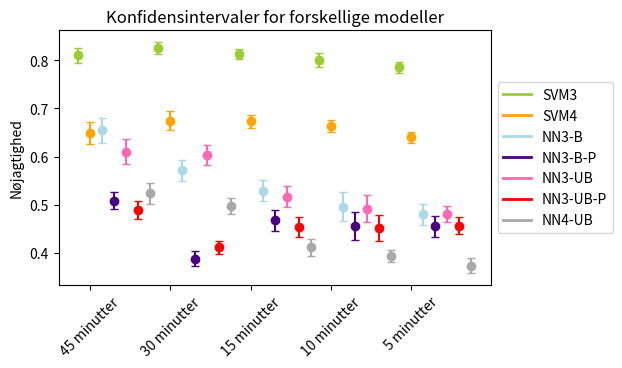

Reproduce this figure in Python.
import numpy as np
import matplotlib
import matplotlib.pyplot as plt
from matplotlib.lines import Line2D
# import tikzplotlib

# matplotlib.use("pgf")
# matplotlib.rcParams.update({
#     "pgf.texsystem": "pdflatex",
#     'font.family': 'serif',
#     'text.usetex': True,
#     'pgf.rcfonts': False,
# })


def plot_confidence_intervals(data_sets, labels, title):
    fig, ax = plt.subplots()
    x = np.arange(len(data_sets[0]))
    width = 0.15

    confidence_level = 0.95
    z_score = {2: 4.303, 3: 3.182, 4: 2.776, 5: 2.571, 6: 2.447, 7: 2.365, 8: 2.306, 9: 2.262, 10: 2.228, 11: 2.201, 12: 2.179, 13: 2.160, 14: 2.145, 15: 2.131, 16: 2.120, 17: 2.567, 47: 2.014, 48: 2.014, 49: 2.014, 50: 2.009}
    
    # colors = ['blue', 'orange', 'green', 'red', 'purple', 'brown', 'teal']
    # colors = ['red', 'green', 'blue', 'orange', 'purple', 'teal', 'brown']
    # colors = ['blue', 'orange', 'green', 'red', 'purple', 'pink', 'gray']
    # colors = ['red', 'green', 'blue', 'orange', 'magenta', 'brown', 'gray']
    # colors = ['red', 'green', 'blue', 'orange', 'purple', 'brown', 'darkgray']
    # colors = ["#B7F0B1", "#2EBD4F", "#B4E1E7", "#2471A3", "#BDADEA", "#6A5ACD", "#FFC0CB"]
    colors = ["#9ACD32", "#FFA500", "#ADD8E6", "#4B0082", "#FF69B4", "#FF0000", "#A9A9A9"]


    for j, data_set in enumerate(data_sets):
        for i, data in enumerate(data_set):
            mean = np.mean(data)
            std = np.sqrt(np.sum((data-mean)**2)/(len(data)-1))
            margin_of_error = z_score[len(data)-1] * (std / np.sqrt(len(data)))
            lower_bound = mean - margin_of_error
            upper_bound = mean + margin_of_error

            # Plot data points
            ax.plot(x[i]+j*width, mean, marker='o', color=colors[j], label=labels[j] if i == 0 else "")

            # Plot error bars
            ax.errorbar(x[i]+j*width, mean, yerr=margin_of_error, fmt='none', ecolor=colors[j], capsize=3)

    # Set axis labels and title
    ax.set_xticks(x+width)
    # ax.set_xticklabels(['Formiddag: Eget dataset', 'Aften: Eget dataset', 'Formiddag: Anden dag', 'Formiddag: Andet tidspunkt', 'Aften: Anden dag', 'Aften: Andet tidspunkt'], rotation=45)
    # ax.set_xticklabels(['45 minutter', 'Formiddag: Andet tidspunkt', 'Aften: Anden dag', 'Aften: Andet tidspunkt'], rotation=45)
    ax.set_xticklabels(['45 minutter', '30 minutter', '15 minutter', '10 minutter', '5 minutter'], rotation=45)
    fig.subplots_adjust(bottom=0.35)
    fig.subplots_adjust(right=0.8)
    # ax.set_xlabel('Data set')
    ax.set_ylabel('Nøjagtighed')
    ax.set_title(title)

    # Add legend
    handles = [Line2D([0], [0], color=color, linewidth=2) for color in colors]
    ax.legend(handles=handles, labels=labels, loc='center left', bbox_to_anchor=(1, 0.5))

    # plt.savefig('DifferentModels.pgf')
    
    # tikzplotlib.save("differentModels.tex")
    
    # Show plot
    plt.show()
    


# """ NEW DATA ONLY FROM 45 MINUTES"""

# Define data
dataSVM3 = [[0.8755595344673232, 0.9266304347826086, 0.8600531443755536, 0.9122965641952984, 0.8941281138790036, 0.8936936936936937, 0.9045936395759717, 0.7828612926652142, 0.7889518413597734, 0.7917570498915402, 0.7437365783822477, 0.7046742209631728, 0.8228488792480115, 0.690050107372942, 0.8046477850399419, 0.8438177874186551, 0.807444523979957, 0.8511256354393609, 0.806657223796034, 0.795017793594306, 0.7795389048991355, 0.7469964664310954, 0.7672597864768683, 0.8321325648414986, 0.8148409893992933, 0.7814946619217081, 0.8162824207492796, 0.841696113074205, 0.8327402135231317, 0.8544668587896254, 0.8240282685512368, 0.8436599423631124, 0.8318021201413428, 0.8455516014234875, 0.8254416961130742, 0.801423487544484, 0.8328530259365994, 0.7430207587687903, 0.7857661583151779, 0.8101983002832861, 0.8228488792480115, 0.7158196134574087, 0.7516339869281046, 0.7953257790368272, 0.8373101952277657, 0.6649964209019327, 0.8235294117647058, 0.8172804532577904, 0.7758496023138105], [0.8795698924731182, 0.8823529411764706, 0.8659574468085106, 0.9175704989154013, 0.8675213675213675, 0.9155844155844156, 0.8704883227176221, 0.7996742671009772, 0.7943526904635055, 0.8187229437229437, 0.7693965517241379, 0.7701763762693746, 0.8289902280130294, 0.7113015532940546, 0.8191662154845696, 0.8397193739881273, 0.8245425188374597, 0.8585418933623504, 0.8344901227976508, 0.8288770053475936, 0.806799784133837, 0.7808510638297872, 0.8025751072961373, 0.8489442338927992, 0.8367129135538954, 0.7946666666666666, 0.8202368137782562, 0.8546419098143236, 0.8654876741693462, 0.871281773931855, 0.8422174840085288, 0.8459051724137931, 0.8146574614976102, 0.8452062131762186, 0.8604155567394779, 0.8097014925373134, 0.8305540613232921, 0.7903485254691689, 0.7978319783197833, 0.8042553191489362, 0.8217179902755267, 0.7568585260892953, 0.8091353996737357, 0.8351120597652081, 0.843360433604336, 0.7103854389721628, 0.8354978354978355, 0.8151885289431758, 0.8220064724919094], [0.8378088077336198, 0.8703703703703703, 0.8469713071200851, 0.8839479392624728, 0.8365384615384616, 0.8735135135135135, 0.865323435843054, 0.7863951473136915, 0.7746478873239436, 0.7713915298184961, 0.7352051835853132, 0.7523605150214592, 0.8100825727944372, 0.7331052181351583, 0.8097497842968076, 0.8347676419965576, 0.8007761966364813, 0.8377555458895172, 0.803770351328192, 0.7803938356164384, 0.7731780940060371, 0.7225063938618926, 0.7731381833835558, 0.823937554206418, 0.8139734247749678, 0.7898550724637681, 0.8248175182481752, 0.8310696095076401, 0.8345509239363988, 0.8402597402597403, 0.8399657680787335, 0.8175559380378657, 0.8226286686516376, 0.8523605150214593, 0.8367521367521368, 0.8194207836456558, 0.8378378378378378, 0.7586798114016288, 0.8266320795503674, 0.8109028960817717, 0.8210435532557137, 0.7803617571059431, 0.8205907906168549, 0.8331193838254172, 0.837521663778163, 0.7688034188034188, 0.8405172413793104, 0.8038216560509555, 0.8241616509028374], [0.8047882136279927, 0.8366013071895425, 0.8269581056466302, 0.8651162790697674, 0.8443223443223443, 0.8544949026876738, 0.8681818181818182, 0.7401542833942347, 0.6921537229783827, 0.6998784933171325, 0.7560777957860616, 0.7583568264196536, 0.8235533822330888, 0.7438877755511022, 0.7943434343434344, 0.833937928254736, 0.8159385113268608, 0.848694942903752, 0.8198632891033374, 0.7342432757928543, 0.6827000808407437, 0.663734506197521, 0.7924071082390953, 0.8161854412362749, 0.834271922767498, 0.8230123851378346, 0.8181818181818182, 0.807799442896936, 0.834274193548387, 0.8375964271213967, 0.8337349397590361, 0.8387096774193549, 0.8228958915037894, 0.8164251207729468, 0.847233360064154, 0.8099800399201597, 0.8211414790996785, 0.7645640819606268, 0.8205751316322397, 0.7975239616613419, 0.8125252525252525, 0.7621163166397416, 0.8249185667752443, 0.8185467683661181, 0.8107229894394801, 0.6904285142170604, 0.826806620912394, 0.8061305732484076, 0.8026580749093838], [0.7800161160354553, 0.7998366013071896, 0.7442231075697211, 0.8144833197721725, 0.8389423076923077, 0.8540145985401459, 0.8305489260143198, 0.7750190985485104, 0.7210704862419902, 0.7896341463414634, 0.743609309423884, 0.742412746585736, 0.7821250479478328, 0.6832579185520362, 0.7545592705167173, 0.7831690674753601, 0.7734196496572734, 0.7927858787413661, 0.7709201060204468, 0.7569916855631141, 0.7736782046405477, 0.7368222891566265, 0.7687333586915177, 0.7863705972434916, 0.7987874194770747, 0.7462406015037594, 0.7582292849035187, 0.7591760299625468, 0.7942293090356871, 0.7997707298433321, 0.7912254160363086, 0.8277693474962063, 0.8190011265490049, 0.8476118271417741, 0.8402567975830816, 0.818557475582269, 0.8132325141776937, 0.7516068052930057, 0.796952380952381, 0.7992481203007519, 0.814899277841125, 0.7684410646387833, 0.8206896551724138, 0.8204158790170132, 0.8402140672782875, 0.6861341371514694, 0.7908124525436598, 0.7924316223304608, 0.7890151515151516]]
#
#[
#    [0.8755595344673232, 0.9266304347826086, 0.8600531443755536, 0.9122965641952984, 0.8941281138790036, 0.8936936936936937, 0.9045936395759717, 0.7828612926652142, 0.7889518413597734, 0.7917570498915402, 0.7437365783822477, 0.7046742209631728, 0.8228488792480115, 0.690050107372942, 0.8046477850399419, 0.8438177874186551, 0.807444523979957, 0.8511256354393609, 0.806657223796034, 0.795017793594306, 0.7795389048991355, 0.7469964664310954, 0.7672597864768683, 0.8321325648414986, 0.8148409893992933, 0.7814946619217081, 0.8162824207492796, 0.841696113074205, 0.8327402135231317, 0.8544668587896254, 0.8240282685512368, 0.8436599423631124, 0.8318021201413428, 0.8455516014234875, 0.8254416961130742, 0.801423487544484, 0.8328530259365994, 0.7430207587687903, 0.7857661583151779, 0.8101983002832861, 0.8228488792480115, 0.7158196134574087, 0.7516339869281046, 0.7953257790368272, 0.8373101952277657, 0.6649964209019327, 0.8235294117647058, 0.8172804532577904, 0.7758496023138105],
#    [0.8795698924731182, 0.8823529411764706, 0.8659574468085106, 0.9175704989154013, 0.8675213675213675, 0.9155844155844156, 0.8704883227176221, 0.7996742671009772, 0.7943526904635055, 0.8187229437229437, 0.7693965517241379, 0.7701763762693746, 0.8289902280130294, 0.7113015532940546, 0.8191662154845696, 0.8397193739881273, 0.8245425188374597, 0.8585418933623504, 0.8344901227976508, 0.8288770053475936, 0.806799784133837, 0.7808510638297872, 0.8025751072961373, 0.8489442338927992, 0.8367129135538954, 0.7946666666666666, 0.8202368137782562, 0.8546419098143236, 0.8654876741693462, 0.871281773931855, 0.8422174840085288, 0.8459051724137931, 0.8146574614976102, 0.8452062131762186, 0.8604155567394779, 0.8097014925373134, 0.8305540613232921, 0.7903485254691689, 0.7978319783197833, 0.8042553191489362, 0.8217179902755267, 0.7568585260892953, 0.8091353996737357, 0.8351120597652081, 0.843360433604336, 0.7103854389721628, 0.8354978354978355, 0.8151885289431758, 0.8220064724919094],
#    [0.8378088077336198, 0.8703703703703703, 0.8469713071200851, 0.8839479392624728, 0.8365384615384616, 0.8735135135135135, 0.865323435843054, 0.7863951473136915, 0.7746478873239436, 0.7713915298184961, 0.7352051835853132, 0.7523605150214592, 0.8100825727944372, 0.7331052181351583, 0.8097497842968076, 0.8347676419965576, 0.8007761966364813, 0.8377555458895172, 0.803770351328192, 0.7803938356164384, 0.7731780940060371, 0.7225063938618926, 0.7731381833835558, 0.823937554206418, 0.8139734247749678, 0.7898550724637681, 0.8248175182481752, 0.8310696095076401, 0.8345509239363988, 0.8402597402597403, 0.8399657680787335, 0.8175559380378657, 0.8226286686516376, 0.8523605150214593, 0.8367521367521368, 0.8194207836456558, 0.8378378378378378, 0.7586798114016288, 0.8266320795503674, 0.8109028960817717, 0.8210435532557137, 0.7803617571059431, 0.8205907906168549, 0.8331193838254172, 0.837521663778163, 0.7688034188034188, 0.8405172413793104, 0.8038216560509555, 0.8241616509028374],
#    [0.8047882136279927, 0.8366013071895425, 0.8269581056466302, 0.8651162790697674, 0.8443223443223443, 0.8544949026876738, 0.8681818181818182, 0.7401542833942347, 0.6921537229783827, 0.6998784933171325, 0.7560777957860616, 0.7583568264196536, 0.8235533822330888, 0.7438877755511022, 0.7943434343434344, 0.833937928254736, 0.8159385113268608, 0.848694942903752, 0.8198632891033374, 0.7342432757928543, 0.6827000808407437, 0.663734506197521, 0.7924071082390953, 0.8161854412362749, 0.834271922767498, 0.8230123851378346, 0.8181818181818182, 0.807799442896936, 0.834274193548387, 0.8375964271213967, 0.8337349397590361, 0.8387096774193549, 0.8228958915037894, 0.8164251207729468, 0.847233360064154, 0.8099800399201597, 0.8211414790996785, 0.7645640819606268, 0.8205751316322397, 0.7975239616613419, 0.8125252525252525, 0.7621163166397416, 0.8249185667752443, 0.8185467683661181, 0.8107229894394801, 0.6904285142170604, 0.826806620912394, 0.8061305732484076, 0.8026580749093838],
#    [0.7800161160354553, 0.7998366013071896, 0.7442231075697211, 0.8144833197721725, 0.8389423076923077, 0.8540145985401459, 0.8305489260143198, 0.7750190985485104, 0.7210704862419902, 0.7896341463414634, 0.743609309423884, 0.742412746585736, 0.7821250479478328, 0.6832579185520362, 0.7545592705167173, 0.7831690674753601, 0.7734196496572734, 0.7927858787413661, 0.7709201060204468, 0.7569916855631141, 0.7736782046405477, 0.7368222891566265, 0.7687333586915177, 0.7863705972434916, 0.7987874194770747, 0.7462406015037594, 0.7582292849035187, 0.7591760299625468, 0.7942293090356871, 0.7997707298433321, 0.7912254160363086, 0.8277693474962063, 0.8190011265490049, 0.8476118271417741, 0.8402567975830816, 0.818557475582269, 0.8132325141776937, 0.7516068052930057, 0.796952380952381, 0.7992481203007519, 0.814899277841125, 0.7684410646387833, 0.8206896551724138, 0.8204158790170132, 0.8402140672782875, 0.6861341371514694, 0.7908124525436598, 0.7924316223304608, 0.7890151515151516]
    
    #[0.8755595344673232, 0.9266304347826086, 0.8600531443755536, 0.9122965641952984, 0.8941281138790036, 0.8936936936936937, 0.9045936395759717,
    #0.7828612926652142, 0.7889518413597734, 0.7917570498915402, 0.7437365783822477, 0.7046742209631728, 0.8228488792480115, 0.690050107372942, 0.8046477850399419, 0.8438177874186551, 0.807444523979957, 0.8511256354393609, 0.806657223796034,
    #0.795017793594306, 0.7795389048991355, 0.7469964664310954, 0.7672597864768683, 0.8321325648414986, 0.8148409893992933, 0.7814946619217081, 0.8162824207492796, 0.841696113074205, 0.8327402135231317, 0.8544668587896254, 0.8240282685512368,
    #0.8436599423631124, 0.8318021201413428, 0.8455516014234875, 0.8254416961130742, 0.801423487544484, 0.8328530259365994,
    #0.7430207587687903, 0.7857661583151779, 0.8101983002832861, 0.8228488792480115, 0.7158196134574087, 0.7516339869281046, 0.7953257790368272, 0.8373101952277657, 0.6649964209019327, 0.8235294117647058, 0.8172804532577904, 0.7758496023138105]
#]

""" SVM 4 """
dataSVM4 = [[0.7989276139410187, 0.7940780619111709, 0.743368700265252, 0.8543492919757248, 0.7366310160427807, 0.7852842809364549, 0.8603874415497662, 0.6151776103336921, 0.5753715498938429, 0.5571736785329018, 0.5535905680600214, 0.554140127388535, 0.633764832793959, 0.617363344051447, 0.6119483315392895, 0.6316073354908306, 0.6404072883172561, 0.7120559741657696, 0.6841825902335457, 0.5967914438502674, 0.5222043873729267, 0.4962606837606838, 0.586096256684492, 0.6345639379347244, 0.6260683760683761, 0.6112299465240641, 0.5987158908507223, 0.6533119658119658, 0.6310160427807486, 0.7233814874264313, 0.7136752136752137, 0.64633493846977, 0.625, 0.6422459893048128, 0.7158119658119658, 0.6149732620320856, 0.6131621187800963, 0.5878885316184351, 0.6792249730893434, 0.6459660297239915, 0.6418554476806904, 0.5482315112540193, 0.6442411194833154, 0.6130573248407644, 0.7745415318230853, 0.5493033226152197, 0.6630785791173305, 0.6539278131634819, 0.5916936353829557], [0.792604501607717, 0.8190630048465266, 0.6831210191082803, 0.8527508090614887, 0.7158908507223114, 0.7592295345104334, 0.8333333333333334, 0.6540322580645161, 0.6137270550678372, 0.5779483037156704, 0.6116700201207244, 0.6324410707151419, 0.6765062676910635, 0.6182838813151563, 0.6427996781979083, 0.6583400483481063, 0.6710950080515298, 0.7394991922455574, 0.7250199840127898, 0.6356340288924559, 0.5700521878763549, 0.5236567762630313, 0.6516673362796304, 0.6595659163987139, 0.6748293857888398, 0.6361088871096877, 0.6271525830997197, 0.6188, 0.6893086816720257, 0.7575392038600723, 0.7534136546184739, 0.6617174959871589, 0.6420841683366734, 0.6598475732049739, 0.7294589178356713, 0.6431435445068163, 0.6486161251504212, 0.6247488951386099, 0.6747279322853688, 0.66094934184284, 0.6540169559951554, 0.6448372840498192, 0.6989117291414753, 0.6358197048264859, 0.7521194993944288, 0.6044176706827309, 0.7240128928283642, 0.6706539074960127, 0.6501210653753027], [0.7652733118971061, 0.7520193861066236, 0.697452229299363, 0.8131067961165048, 0.6845906902086677, 0.7399678972712681, 0.7596153846153846, 0.6908446163765313, 0.6588874680306905, 0.6568754034861201, 0.634020618556701, 0.6319666880204997, 0.6846701164294955, 0.6265214606021781, 0.6599229287090559, 0.645016077170418, 0.6963249516441006, 0.7524240465416936, 0.705448717948718, 0.682723185613359, 0.6434307741728237, 0.6267650834403081, 0.6657014157014157, 0.6700997747022852, 0.670096463022508, 0.6596289187460013, 0.63488, 0.6307544757033248, 0.7012234385061172, 0.7355877616747182, 0.7287644787644788, 0.6449438202247191, 0.622193713919179, 0.6662387676508345, 0.7113534316869788, 0.6359846055163566, 0.6490214950272698, 0.6381748071979434, 0.6520618556701031, 0.6380191693290734, 0.636774193548387, 0.5909383033419023, 0.6494845360824743, 0.6348242811501598, 0.7183870967741935, 0.5850995504174695, 0.6986477784932389, 0.6621966794380587, 0.6528046421663443], [0.6919365954514128, 0.7044982698961938, 0.6716723549488055, 0.79750346740638, 0.6705639614855571, 0.7198898830006882, 0.7328296703296703, 0.6509519492293744, 0.631784107946027, 0.6217851739788199, 0.5952884324977348, 0.6623610693902072, 0.6686874810548651, 0.6445511858300811, 0.6530243755642492, 0.6453751129858392, 0.6650544135429263, 0.740909090909091, 0.7134696331930247, 0.6573321288768443, 0.6222891566265061, 0.6148058982846825, 0.6425339366515838, 0.6514785757392879, 0.654507084715104, 0.6359820089955023, 0.6247750449910018, 0.6484866646688643, 0.7019927536231884, 0.7302929628511023, 0.7269161134580567, 0.6120975022569967, 0.6211665664461816, 0.6605476978633764, 0.6923308270676691, 0.640408899579074, 0.6724812030075188, 0.625, 0.6645531400966184, 0.6372079089275015, 0.6194074969770254, 0.6248870141608919, 0.6807610993657506, 0.6571771051842973, 0.7103114605382522, 0.5981336544250452, 0.679843089921545, 0.6407185628742516, 0.6694864048338368], [0.6845597104945718, 0.6820109024833434, 0.6618876941457587, 0.758495145631068, 0.6546329723225031, 0.6712823600240819, 0.7055288461538461, 0.6484641638225256, 0.6338226990400904, 0.6047835990888383, 0.5538811487062838, 0.6014144271570014, 0.6433666191155493, 0.6096045197740113, 0.6511891279728199, 0.6479591836734694, 0.6138303927148548, 0.7007986309184255, 0.6868629671574179, 0.6303854875283447, 0.604763254890842, 0.5968838526912181, 0.6265265549559784, 0.6477272727272727, 0.6432018166335509, 0.6470090293453724, 0.642675698560542, 0.6381838691483361, 0.6674246731097214, 0.7023030992323003, 0.7181818181818181, 0.6137071651090342, 0.6086587436332768, 0.6397621070518267, 0.649023492782338, 0.6196943972835314, 0.652136994056043, 0.6028911564625851, 0.6306818181818182, 0.6071630005640158, 0.5890216154721274, 0.5851998865891692, 0.629156010230179, 0.6220028208744711, 0.65149359886202, 0.5691218130311615, 0.6615559341283361, 0.6313416009019166, 0.6384309266628766]]

""" NN3-B """
dataNN3B = [[0.7663384064458371, 0.8174386920980926, 0.7067137809187279, 0.8231046931407943, 0.7313167259786477, 0.7900900900900901, 0.8021201413427562, 0.6252723311546841, 0.5106232294617564, 0.4924078091106291, 0.6607015032211883, 0.6444759206798867, 0.6536514822848879, 0.5826771653543307, 0.6180101670297748, 0.6536514822848879, 0.6964924838940587, 0.7254901960784313, 0.6975920679886686, 0.5231316725978647, 0.5244956772334294, 0.488339222614841, 0.6170818505338078, 0.6635446685878963, 0.7031802120141343, 0.6562277580071174, 0.6562277580071174, 0.6593639575971731, 0.7238434163701067, 0.7824207492795389, 0.7858657243816255, 0.7089337175792507, 0.6558303886925795, 0.6761565836298933, 0.6303886925795052, 0.6903914590747331, 0.6822766570605188, 0.670722977809592, 0.5802469135802469, 0.5432011331444759, 0.6644974692697035, 0.4853256979241231, 0.5272331154684096, 0.4440509915014164, 0.6464208242950108, 0.6478167501789549, 0.738562091503268, 0.6565155807365439, 0.6305133767172812], [0.5655913978494623, 0.6688453159041394, 0.5723404255319149, 0.631236442516269, 0.5170940170940171, 0.6926406926406926, 0.7261146496815286, 0.5342019543973942, 0.48108684070324986, 0.4880952380952381, 0.6395474137931034, 0.6178514163548904, 0.6161780673181325, 0.4440278521692555, 0.494856524093124, 0.48677819751753915, 0.5990312163616792, 0.5837867247007617, 0.6070475173518419, 0.4449197860962567, 0.48515920129519696, 0.48723404255319147, 0.6046137339055794, 0.6161342717920953, 0.6424759871931697, 0.49546666666666667, 0.49546666666666667, 0.563395225464191, 0.6136120042872455, 0.6673877771768524, 0.6417910447761194, 0.5824353448275862, 0.5220392989909719, 0.612747723620782, 0.48694725625998936, 0.6727078891257996, 0.666487358795051, 0.5753351206434316, 0.5338753387533876, 0.5648936170212766, 0.5786061588330632, 0.4308768154922001, 0.46492659053833607, 0.43276414087513343, 0.5609756097560976, 0.6397216274089935, 0.6915584415584416, 0.6425916091343601, 0.6105717367853291], [0.42749731471535984, 0.6154684095860566, 0.5472901168969182, 0.5336225596529284, 0.4775641025641026, 0.5805405405405405, 0.6786850477200425, 0.389948006932409, 0.39820742637644047, 0.4062229904926534, 0.5922246220302376, 0.5866952789699571, 0.5975662755323772, 0.4931565440547476, 0.5556514236410699, 0.5210843373493976, 0.5597240189736955, 0.4967377120487168, 0.5299914310197087, 0.3805650684931507, 0.394997843898232, 0.3887468030690537, 0.6142918639690056, 0.5806591500433651, 0.5975139305615088, 0.5213128729752771, 0.5213128729752771, 0.5797962648556876, 0.5401804899011603, 0.5333333333333333, 0.5062045357295678, 0.5124784853700516, 0.4951084644831986, 0.5334763948497854, 0.46794871794871795, 0.6422487223168655, 0.6336336336336337, 0.49249892841834547, 0.5075659316904453, 0.524701873935264, 0.5424752048296679, 0.4720068906115418, 0.4800173761946134, 0.4621309370988447, 0.5021663778162911, 0.6316239316239316, 0.6681034482758621, 0.6250530785562632, 0.5782459157351677], [0.35359116022099446, 0.6330532212885154, 0.4899817850637523, 0.5702325581395349, 0.45879120879120877, 0.5264133456904542, 0.6245454545454545, 0.3329273244011368, 0.28582866293034426, 0.2802754151478331, 0.606969205834684, 0.608135320177205, 0.6157294213528932, 0.418436873747495, 0.47878787878787876, 0.4598952035469569, 0.5635113268608414, 0.5057096247960848, 0.5432247687977483, 0.28582898434363707, 0.27243330638641877, 0.24910035985605758, 0.6223747980613893, 0.596177307848719, 0.6311343523732904, 0.449460647223332, 0.449460647223332, 0.5029844807003582, 0.5733870967741935, 0.5720665854648802, 0.5377510040160642, 0.5056451612903226, 0.4654966094934184, 0.49476650563607083, 0.46832397754611066, 0.5964071856287425, 0.6322347266881029, 0.45962233828846927, 0.4754961522883759, 0.46166134185303515, 0.4723232323232323, 0.4575928917609047, 0.46172638436482083, 0.43757527097551185, 0.46994313566206336, 0.5678814577492992, 0.598304400484457, 0.5816082802547771, 0.5791381393475634], [0.32554391619661566, 0.5996732026143791, 0.4645418326693227, 0.5353946297803092, 0.4407051282051282, 0.5255474452554745, 0.5656324582338902, 0.3792971734148205, 0.3482849604221636, 0.3521341463414634, 0.5982449446776039, 0.5887708649468892, 0.59186804756425, 0.4177978883861237, 0.44756838905775076, 0.44996209249431385, 0.5674028941355674, 0.4980813507290867, 0.5206361226808027, 0.35147392290249435, 0.36477748193229365, 0.3859186746987952, 0.5869151768733358, 0.5616385911179173, 0.605532398635847, 0.4398496240601504, 0.4398496240601504, 0.48764044943820223, 0.5485952923310554, 0.5265571264807031, 0.49924357034795763, 0.4537177541729894, 0.45700337964701465, 0.48332069749810463, 0.4176737160120846, 0.5308039068369647, 0.5603024574669188, 0.4680529300567108, 0.4632380952380952, 0.45714285714285713, 0.4545800076016724, 0.4448669201520912, 0.42337164750957856, 0.39017013232514175, 0.4331039755351682, 0.5045214770158252, 0.5561883067577829, 0.5219183214687149, 0.4928030303030303]]

""" NN3-B-P """
dataNN3BP = [[0.5939435702928, 0.6220570520606509, 0.5400988950110798, 0.6263976455473157, 0.556951871657754, 0.6167068904334321, 0.6181326718075334, 0.4731601257683388, 0.39461996446919867, 0.3683883947503606, 0.5152489419148251, 0.49765778796754206, 0.504309853050475, 0.4444705605829122, 0.47154285963016995, 0.4956795667131823, 0.522369362920544, 0.5512113447740529, 0.5369652374321794, 0.3946524064171123, 0.3905749892569124, 0.3759077452345569, 0.4732620320855615, 0.5109590777069974, 0.5539147427421337, 0.5197860962566845, 0.5197860962566845, 0.5101112814332018, 0.5529411764705882, 0.5901433751832806, 0.6132870733334114, 0.5318243478962317, 0.4999836178752384, 0.5229946524064172, 0.527585157794966, 0.5272727272727272, 0.5280804342872163, 0.514769312248452, 0.4392475272978417, 0.41799407019734003, 0.5032306938382073, 0.4327575996691051, 0.5027024805049222, 0.45644926057521484, 0.5204918888796364, 0.4938582982418921, 0.5646664947441862, 0.49768329572189945, 0.4994561136153079], [0.3179394688927823, 0.3667552476784808, 0.28889490241179855, 0.3332848000169471, 0.28349410503751343, 0.36033890906204735, 0.3925686591276252, 0.3554470438338437, 0.3230630589782246, 0.3246940244780418, 0.44511613983025494, 0.47752817951929283, 0.4212047683385264, 0.3016495715950571, 0.3276262372060708, 0.3303837268039941, 0.3991392065962104, 0.3961803565872275, 0.40660026712199077, 0.2992336835347995, 0.3194698262530806, 0.33620677834403645, 0.40758875269104705, 0.40952953592828734, 0.4530732142180171, 0.3322638146167558, 0.3322638146167558, 0.3813635601195198, 0.4266809728183119, 0.446676350307007, 0.4366875300914781, 0.38905060424249543, 0.3533461807589478, 0.4421985880816807, 0.427249500174724, 0.4657138296295452, 0.44997286735480463, 0.4018476591003721, 0.362886700984557, 0.38004612566983975, 0.39043830176104005, 0.4576740607791101, 0.38987555635690985, 0.4643714844580226, 0.398588397314512, 0.47263381080827693, 0.47110392203850154, 0.442574245145694, 0.42256708031334655], [0.28712135206077066, 0.40841397204524654, 0.3810579644205272, 0.4122904259066299, 0.3533190578158458, 0.3990529851399417, 0.4952020940749138, 0.3555448704013829, 0.3651165190979262, 0.36911953526203395, 0.538745496430597, 0.5351761160509525, 0.5433119762067279, 0.4491098405042578, 0.5040910488828908, 0.4777408841430133, 0.5220695706659377, 0.45740037205497597, 0.4894329814281875, 0.3461097030629881, 0.35795232512700276, 0.3547257876312718, 0.5583815651344807, 0.5276691102394104, 0.5455217326568967, 0.47954236959472557, 0.47954236959472557, 0.5320826143068275, 0.49696362241307135, 0.4913213981244671, 0.46634063461450154, 0.46508072712585474, 0.4529969412690144, 0.4868201646380074, 0.4326338722623552, 0.5965809595499386, 0.5802827041221847, 0.44958924978363607, 0.4621867343984546, 0.47741769343528384, 0.4947845091746955, 0.4307859366448369, 0.4399591230586888, 0.42432404472130464, 0.4643553131319617, 0.5791436865920162, 0.6118520563031163, 0.5717324038402739, 0.5361008035345763], [0.27518921853543254, 0.4392614188532556, 0.35402737981534543, 0.4019929691725257, 0.33624611540063437, 0.3917999381641843, 0.4577263685447828, 0.3190222698547929, 0.27654092008340425, 0.2672240973253529, 0.5754811788521534, 0.5772639014057872, 0.5836123874522207, 0.39695233988759915, 0.45402298850574707, 0.437137584878112, 0.5451745289721446, 0.48468322415979037, 0.5181935766821212, 0.27321323419648524, 0.2593022662936913, 0.24027527873744314, 0.5916402401324318, 0.5651418009949186, 0.6005721078674044, 0.4289027540963927, 0.4289027540963927, 0.4813602863825104, 0.5460618340748136, 0.5433020435582553, 0.5161541578309076, 0.48001238533150853, 0.4427783757455698, 0.47183735446530717, 0.4482405813649264, 0.5715112518352717, 0.6006553004725044, 0.4364555022491118, 0.45132539299007246, 0.43852564940928823, 0.4478927203065134, 0.4339242939112027, 0.4386402039499939, 0.4189928011163401, 0.4509515411873151, 0.5402177776986512, 0.5693055189453097, 0.5524202970542176, 0.5522179504322913], [0.25401728252328853, 0.44344882516925527, 0.35662171121841874, 0.4016153876502809, 0.33429148012481347, 0.40483264012675774, 0.41678181133023484, 0.37326636607737357, 0.34340378489782075, 0.34474258155679793, 0.5856714906070364, 0.5768631562043361, 0.579365553952838, 0.4099029561192039, 0.44013900863780187, 0.44214065568602007, 0.555898385544811, 0.4883382333645041, 0.5101695353184227, 0.34415764640577295, 0.3571333603494711, 0.3787256666402001, 0.574616032345395, 0.5501851943950282, 0.5941188523054903, 0.4319341866871627, 0.4319341866871627, 0.47838694627758127, 0.5379275015767786, 0.5158660783333507, 0.4896596560964274, 0.4442376506591367, 0.44754944130098623, 0.4760377962265357, 0.4146948580826107, 0.5198187266458023, 0.5490199930989804, 0.4586988066596177, 0.4535184541294487, 0.4484558851443846, 0.4458521148348159, 0.4414767221582168, 0.42186279106110336, 0.38911749819736774, 0.4255748749578638, 0.49444149460637055, 0.5453319439447183, 0.5111437896464871, 0.48370037469538996]]

""" NN3-UB """
dataNN3UB = [[0.7108325872873769, 0.7219202898550725, 0.6996466431095406, 0.6543321299638989, 0.8362989323843416, 0.7315315315315315, 0.7791519434628975, 0.6151053013798112, 0.5184135977337111, 0.660882140274765, 0.5597709377236937, 0.5594900849858357, 0.5502530730296457, 0.5096635647816751, 0.6100217864923747, 0.6146059291395517, 0.506084466714388, 0.4749455337690632, 0.48158640226628896, 0.6206405693950178, 0.6527377521613833, 0.5667844522968198, 0.5387900355871886, 0.5814121037463977, 0.6063604240282685, 0.6441281138790036, 0.6441281138790036, 0.6537102473498233, 0.5209964412811388, 0.5561959654178674, 0.5724381625441696, 0.6786743515850144, 0.6515901060070671, 0.6405693950177936, 0.5413427561837456, 0.7224199288256228, 0.7377521613832853, 0.6249105225483178, 0.4495279593318809, 0.5191218130311614, 0.6637744034707158, 0.5390121689334287, 0.5134350036310821, 0.4780453257790368, 0.4584237165582068, 0.651395848246242, 0.7233115468409586, 0.6706798866855525, 0.6717281272595806], [0.6301075268817204, 0.6623093681917211, 0.6787234042553192, 0.5770065075921909, 0.5470085470085471, 0.7056277056277056, 0.7579617834394905, 0.6406080347448425, 0.6041555673947789, 0.5957792207792207, 0.6147629310344828, 0.6226616782469268, 0.6357220412595005, 0.5822174611676486, 0.6507850568489443, 0.6702644360496492, 0.5592034445640474, 0.4923830250272035, 0.5312333155365724, 0.5962566844919787, 0.613599568267674, 0.6095744680851064, 0.625, 0.6226312939902545, 0.6590181430096052, 0.6661333333333334, 0.6661333333333334, 0.6795755968169761, 0.594855305466238, 0.5392103839913467, 0.5442430703624733, 0.5603448275862069, 0.5480616038236856, 0.6400642742367434, 0.5210442194992009, 0.7105543710021321, 0.7192038730500269, 0.542627345844504, 0.4655826558265583, 0.5452127659574468, 0.5678011885467315, 0.46207638515330823, 0.4796084828711256, 0.4791889007470651, 0.5018970189701897, 0.6274089935760171, 0.6791125541125541, 0.6563993627190653, 0.6871628910463862], [0.46294307196562834, 0.5729847494553377, 0.463336875664187, 0.5531453362255966, 0.49572649572649574, 0.6162162162162163, 0.679745493107105, 0.43630849220103984, 0.40973111395646605, 0.4118409680207433, 0.542548596112311, 0.5214592274678111, 0.530638852672751, 0.4110350727117194, 0.4559965487489215, 0.4195352839931153, 0.5899094437257438, 0.5245759025663332, 0.5505569837189375, 0.40625, 0.4230271668822768, 0.4381926683716965, 0.5230305639259578, 0.5173460537727667, 0.5370767252464638, 0.42412617220801363, 0.42412617220801363, 0.48047538200339557, 0.5547915771379458, 0.5523809523809524, 0.5412922550278134, 0.5047332185886403, 0.5010633772862612, 0.6012875536480686, 0.4670940170940171, 0.6626916524701874, 0.646932646932647, 0.5152164594942135, 0.47816688283614356, 0.5038330494037478, 0.49072876239758517, 0.5012919896640827, 0.5139009556907037, 0.48224219084296105, 0.48570190641247835, 0.6111111111111112, 0.6448275862068965, 0.6365180467091295, 0.6156491831470335], [0.35451197053406996, 0.5508870214752568, 0.51183970856102, 0.5227906976744187, 0.4423076923076923, 0.5783132530120482, 0.6427272727272727, 0.3321153065367438, 0.28582866293034426, 0.2802754151478331, 0.526742301458671, 0.518324607329843, 0.5191524042379788, 0.44208416833667336, 0.5014141414141414, 0.48649738008867394, 0.5841423948220065, 0.5138662316476346, 0.5319662243667069, 0.28582898434363707, 0.2740501212611156, 0.24750099960015995, 0.5113085621970921, 0.5107767385115901, 0.5317779565567177, 0.4734318817419097, 0.4734318817419097, 0.5308396339037007, 0.5375, 0.5237515225334958, 0.4971887550200803, 0.48508064516129035, 0.47108097327483045, 0.5821256038647343, 0.4987971130713713, 0.6331337325349301, 0.6298231511254019, 0.4499799116110888, 0.437829080599433, 0.45686900958466453, 0.5139393939393939, 0.5020193861066236, 0.5305374592833876, 0.504616619831393, 0.5008123476848091, 0.5802963556267521, 0.6124343964473153, 0.6031050955414012, 0.5879983890455095], [0.3553585817888799, 0.576797385620915, 0.4788844621513944, 0.4963384865744508, 0.4286858974358974, 0.5555555555555556, 0.5918854415274463, 0.40985485103132163, 0.38032416132679986, 0.3799542682926829, 0.535673407096528, 0.545144157814871, 0.5446873801304181, 0.45965309200603316, 0.45858662613981765, 0.467778620166793, 0.5376999238385377, 0.47735993860322334, 0.5024611889435819, 0.3794406651549509, 0.398630658044884, 0.42771084337349397, 0.5553442373526055, 0.526416539050536, 0.5452823039029936, 0.45864661654135336, 0.45864661654135336, 0.49775280898876406, 0.4962034927866363, 0.4864348490638135, 0.5003782148260212, 0.44650986342943855, 0.45662786331205407, 0.5216072782410918, 0.4554380664652568, 0.5488354620586026, 0.5621928166351606, 0.4400756143667297, 0.44571428571428573, 0.4394736842105263, 0.4420372481946028, 0.45513307984790874, 0.4578544061302682, 0.4389413988657845, 0.4510703363914373, 0.49698568198944987, 0.5425208807896735, 0.5009366804046459, 0.5363636363636364]]

""" NN3-UB-P """
dataNN3UBP = [[0.5464506664783259, 0.5415716714424672, 0.5385061687728334, 0.5091327225958971, 0.6491978609625668, 0.5560971984564478, 0.6114013737581765, 0.4704655829332115, 0.401522062707063, 0.5172550336096766, 0.42995613506249303, 0.4302107840783599, 0.4212469069923786, 0.4227594006651476, 0.4935956190118232, 0.4724870164940906, 0.4760452263684136, 0.4241355917271567, 0.3972067508522591, 0.47754010695187166, 0.5077492705920208, 0.44165506266162724, 0.41229946524064176, 0.4446144062406782, 0.47373126294480394, 0.5010695187165776, 0.5010695187165776, 0.5021062731836319, 0.40267379679144377, 0.42267774266290853, 0.46137329011572803, 0.5532293344525345, 0.6149720918803169, 0.4941176470588235, 0.49055336477141087, 0.5791443850267379, 0.577304235067831, 0.5187895017193407, 0.4402626537291724, 0.5302311902818457, 0.537212471185971, 0.44103951049538076, 0.4666525550728289, 0.4173263672156335, 0.35328656370976447, 0.4922782294682636, 0.5528242198608457, 0.508836186200605, 0.5431455192014486], [0.32304098388814456, 0.33171100693718714, 0.3483611270845314, 0.33350335669239906, 0.282422293676313, 0.37940750441494536, 0.39256865912762523, 0.4371376920357288, 0.41659279746993283, 0.42511452586977755, 0.417938377223078, 0.4210215624177349, 0.42671253021571487, 0.3906867934733948, 0.4333874156557361, 0.4535749569235289, 0.40778324892942175, 0.35862189654327337, 0.39881745356210985, 0.42279519232422585, 0.42532404303650445, 0.433505496263455, 0.42226100966702473, 0.41913391274954964, 0.46095513588589193, 0.4655971479500891, 0.4655971479500891, 0.4670669612015659, 0.42274678111587993, 0.38042610062342885, 0.4109160419102643, 0.40637960466989664, 0.38587406179984, 0.4475536250807451, 0.42435767439462424, 0.48459516778217393, 0.48790915758849734, 0.39598804780264374, 0.32223166241857826, 0.37758043728943863, 0.38431165071447054, 0.4091654889977474, 0.5063690971074448, 0.38659624501189416, 0.35824180868766853, 0.42934822677995194, 0.47782370796389495, 0.44858004291385767, 0.47038125045757373], [0.32986013714906004, 0.37838438230302385, 0.3102084839201593, 0.36756627320618646, 0.331192005710207, 0.41828488785010526, 0.4726776676224298, 0.3998779573405215, 0.3733145094107326, 0.37422437989863655, 0.495348367719248, 0.4741371078791046, 0.48194197750148016, 0.37441909190388534, 0.4132050837636854, 0.38195270895060585, 0.5378964041384423, 0.4767326531863179, 0.5006818624586012, 0.3694691880841121, 0.38335287221570924, 0.403276363053973, 0.47894968464907967, 0.471496658071963, 0.4921266137159543, 0.38704673259647077, 0.38704673259647077, 0.4459833998747365, 0.5043855428727748, 0.5033150651564975, 0.4943288790926207, 0.4592235939458345, 0.4590026142563538, 0.54847750047743, 0.43586744639376224, 0.6064607186720018, 0.5934998828307134, 0.4696702437464887, 0.4349675086915163, 0.46071091450568413, 0.44717295059356865, 0.45798534620433784, 0.4864819737574188, 0.4529239053059133, 0.44414993372408496, 0.5564551571310964, 0.593089261766705, 0.5793236714975845, 0.566629541135404], [0.275830592192806, 0.38797005228437625, 0.36930913721744657, 0.37193888588426177, 0.3217649697241534, 0.41368236048623586, 0.46495466170657984, 0.31825246083978664, 0.2775179596535069, 0.26771792448584675, 0.5004043856221292, 0.49306719879858874, 0.4925696906537822, 0.4193854702069175, 0.47596233036129915, 0.4623664927192979, 0.5538834153171664, 0.48851234045014114, 0.5050626179132962, 0.27274119764197446, 0.26035177019103073, 0.23923353617467633, 0.4879580918891635, 0.4875926043196157, 0.5085140890139261, 0.4526422943193785, 0.4526422943193785, 0.505950062785568, 0.5109960552268245, 0.4989557958949105, 0.4732504036717771, 0.46678494915296465, 0.4490471455472768, 0.5544240864122755, 0.4801041236526444, 0.6036275031067673, 0.6012540513320452, 0.43025055341542, 0.42433417015505953, 0.43836450373359737, 0.4903119868637109, 0.4765454769730297, 0.5126316205734835, 0.48601488374799623, 0.4752624237091256, 0.5505302992804848, 0.5851208386304598, 0.5723344274015338, 0.5620947393157558], [0.28593864584543033, 0.46156909597769813, 0.3571869654257086, 0.3679861849491419, 0.3254519400352734, 0.40701128936423053, 0.451605990970688, 0.4020126588985012, 0.3736023924783386, 0.37197873789191294, 0.5267943432056764, 0.5380903135189339, 0.5339786447887659, 0.450496773612229, 0.45131422105340685, 0.45919100850050465, 0.5287969796969957, 0.46883741399356255, 0.49276729366016564, 0.3715422333240818, 0.3902771237187129, 0.41965077787351507, 0.5453186472346355, 0.5184395590652473, 0.5367639865346802, 0.4495452112532302, 0.4495452112532302, 0.48788601233479156, 0.4870334554571857, 0.4777572233274975, 0.4919961523439431, 0.4375672945846638, 0.4471816931980273, 0.5107132248108267, 0.44922551296198554, 0.5378751000381591, 0.5516422697572014, 0.43248286309114614, 0.4363623283975781, 0.43193428930378813, 0.4335719760183466, 0.4463899455623766, 0.45132051883106733, 0.4341226935543629, 0.44157411878319647, 0.48667049556376596, 0.5311758184561379, 0.492542851796819, 0.526745691074604]]

""" NN4-UB """
dataNN4UB = [[0.6689008042895442, 0.7267833109017496, 0.544127405441274, 0.5084288604180714, 0.642379679144385, 0.6709030100334448, 0.6392785571142284, 0.5446716899892358, 0.5015923566878981, 0.49460625674217906, 0.5310825294748124, 0.5159235668789809, 0.580906148867314, 0.47266881028938906, 0.5597416576964478, 0.49730312837108953, 0.40514469453376206, 0.46932185145317545, 0.3970276008492569, 0.5224598930481283, 0.4943820224719101, 0.42467948717948717, 0.5181818181818182, 0.48796147672552165, 0.5283119658119658, 0.5684491978609626, 0.5684491978609626, 0.47863247863247865, 0.4737967914438503, 0.4483681112894596, 0.43856837606837606, 0.5591225254146602, 0.5416666666666666, 0.4475935828877005, 0.6041666666666666, 0.49411764705882355, 0.4751203852327448, 0.5680600214362272, 0.6076426264800862, 0.6125265392781316, 0.5943905070118662, 0.3912111468381565, 0.5182992465016146, 0.40498938428874737, 0.5080906148867314, 0.48767416934619506, 0.5430570505920345, 0.4888535031847134, 0.5048543689320388], [0.5803858520900321, 0.6025848142164781, 0.47929936305732485, 0.5097087378640777, 0.5730337078651685, 0.6548956661316212, 0.5592948717948718, 0.49879032258064515, 0.480047885075818, 0.4697092084006462, 0.476056338028169, 0.5057930483419896, 0.5365952284674484, 0.3748997594226143, 0.44086886564762673, 0.4734085414987913, 0.428743961352657, 0.47334410339256866, 0.40807354116706634, 0.49036918138041735, 0.47250100361300684, 0.4157979149959904, 0.5026114905584572, 0.5377813504823151, 0.5367322360497792, 0.4135308246597278, 0.4135308246597278, 0.4692, 0.48191318327974275, 0.45958986731001206, 0.4469879518072289, 0.5252808988764045, 0.49539078156312627, 0.5010028078620137, 0.613627254509018, 0.5004009623095429, 0.5567589249899719, 0.4881478505423865, 0.5296251511487303, 0.483047467092142, 0.49656842955187724, 0.4624347127360386, 0.5300282144296654, 0.46828879138412444, 0.5587404117884538, 0.47670682730923697, 0.5177276390008058, 0.4920255183413078, 0.5068603712671509], [0.39389067524115756, 0.481421647819063, 0.4020700636942675, 0.3559870550161812, 0.3884430176565008, 0.5481540930979133, 0.5136217948717948, 0.40361057382333976, 0.3702046035805627, 0.33344092963202066, 0.40045103092783507, 0.43209481101857783, 0.44566623544631306, 0.32639333760409994, 0.38503532434168275, 0.3916398713826367, 0.30786589297227596, 0.3416289592760181, 0.303525641025641, 0.33622350674373797, 0.3617089624156762, 0.3854300385109114, 0.38770913770913773, 0.40424847119407786, 0.41961414790996787, 0.3838771593090211, 0.3838771593090211, 0.3967391304347826, 0.3283966516419833, 0.31143317230273754, 0.30984555984555984, 0.40898876404494383, 0.423348300192431, 0.4618100128369705, 0.4740218088518281, 0.49583066067992304, 0.4683991017003529, 0.41773778920308485, 0.42783505154639173, 0.4022364217252396, 0.42806451612903224, 0.487146529562982, 0.5576675257731959, 0.42843450479233225, 0.5032258064516129, 0.44733461785484907, 0.4745653573728268, 0.4537037037037037, 0.46518375241779497], [0.3452791178497588, 0.4207612456747405, 0.4109215017064846, 0.37586685159500693, 0.3707015130674003, 0.4975911906400551, 0.44436813186813184, 0.43880326382592927, 0.367616191904048, 0.36036308623298036, 0.3769254001812141, 0.3793932111745269, 0.4001212488632919, 0.3356349444611228, 0.39271742401444476, 0.39921663151551673, 0.3594316807738815, 0.3660606060606061, 0.31419122068550814, 0.32821439325504365, 0.36355421686746986, 0.40144447788143245, 0.35716440422322776, 0.37688593844296925, 0.3723243895085921, 0.38950524737631187, 0.38950524737631187, 0.4021576266107282, 0.3363526570048309, 0.35004530353367563, 0.3331321665660833, 0.38609690039121275, 0.40709561034275404, 0.4610291904905206, 0.4213533834586466, 0.36740829825616356, 0.45714285714285713, 0.3713855421686747, 0.3867753623188406, 0.3750748951467945, 0.4111245465538089, 0.4802651401024405, 0.5146481425551193, 0.41444411147737487, 0.4596310855760508, 0.3973509933774834, 0.4209414604707302, 0.36077844311377244, 0.44199395770392746], [0.29613992762364294, 0.4161114476075106, 0.42234169653524495, 0.3270631067961165, 0.33995186522262333, 0.5117399157134257, 0.40024038461538464, 0.38310580204778155, 0.3204404291360813, 0.32203872437357633, 0.3918112027295991, 0.3821782178217822, 0.3897289586305278, 0.3615819209039548, 0.4116647791619479, 0.41609977324263037, 0.3147410358565737, 0.32316029663434115, 0.28595696489241224, 0.3030045351473923, 0.3178338531329742, 0.3529745042492918, 0.35614882135756887, 0.38125, 0.3752483678682941, 0.4043453724604966, 0.4043453724604966, 0.41483361534122953, 0.32632177373507676, 0.3153255615581462, 0.30227272727272725, 0.34324553950722175, 0.35059422750424446, 0.4576607193429623, 0.4240022643645627, 0.32314657611771364, 0.413812623832437, 0.342687074829932, 0.3332386363636364, 0.33587140439932317, 0.3447098976109215, 0.4939041678480295, 0.5041204887752202, 0.4279266572637518, 0.46145092460881937, 0.3640226628895184, 0.37791027825099377, 0.34244644870349494, 0.40108015918135304]]


# Define data matrices and labels
data_sets = [dataSVM3, dataSVM4, dataNN3B, dataNN3BP, dataNN3UB, dataNN3UBP, dataNN4UB]
labels = ['SVM3', 'SVM4', 'NN3-B', 'NN3-B-P', 'NN3-UB', 'NN3-UB-P', 'NN4-UB']
# labels = ['SVM3', 'SVM4', 'NN3-B', 'NN3-UB', 'NN4-UB']

# Plot confidence intervals
plot_confidence_intervals(data_sets, labels, 'Konfidensintervaler for forskellige modeller')
